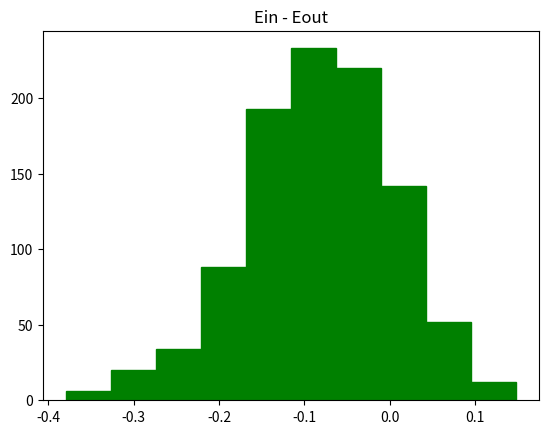

Write the Python code that produced this figure.
from numpy import random
import numpy as np
import matplotlib.pyplot as plt

def sign(n):
	new = np.zeros(len(n))
	count = 0
	for i in n:
		if i > 0:
			new[count] = int(1)
		else:
			new[count] = int(-1)
		count += 1
	return new

def ein(x,y,data_size):
	threshold = []
	for i in range(data_size - 1):
		threshold.append((x[i] + x[i + 1])/2)
	threshold.append(1)
	threshold = np.array(threshold)
	Ein = 20
	s = 0
	bestthres = 0
	for i in range(data_size):
		output = y*sign(x - threshold[i])
		count = 0
		for j in output:
			if j == -1:
				count += 1
		if count/data_size < Ein:
			s = 1
			Ein = count/data_size
			bestthres = threshold[i]
		if (data_size - count)/data_size < Ein:
			s = -1
			Ein = (data_size - count)/data_size
			bestthres = threshold[i]
	return(Ein,s,bestthres)

#x = 100 + 10 * np.random.randn(10000)
s = 1
bestthres = 0
histogram = []
einsum = 0
eoutsum = 0
for i in range(1000):
	x = random.uniform(-1,1,20)
	x = sorted(x)
	noise = sign(random.uniform(-20,80,20))
	y = sign(noise*x)
	(Ein,s,bestthres) = ein(x, y, 20)
	Eout = 0.5 + 0.3*s*(abs(bestthres) - 1)
	histogram.append(Ein - Eout)
	einsum += Ein
	eoutsum += Eout
histogram = np.array(histogram)
plt.hist(histogram,facecolor = 'green',edgecolor = 'green')
print(einsum/1000, eoutsum/1000)
plt.title('Ein - Eout')
plt.show()




